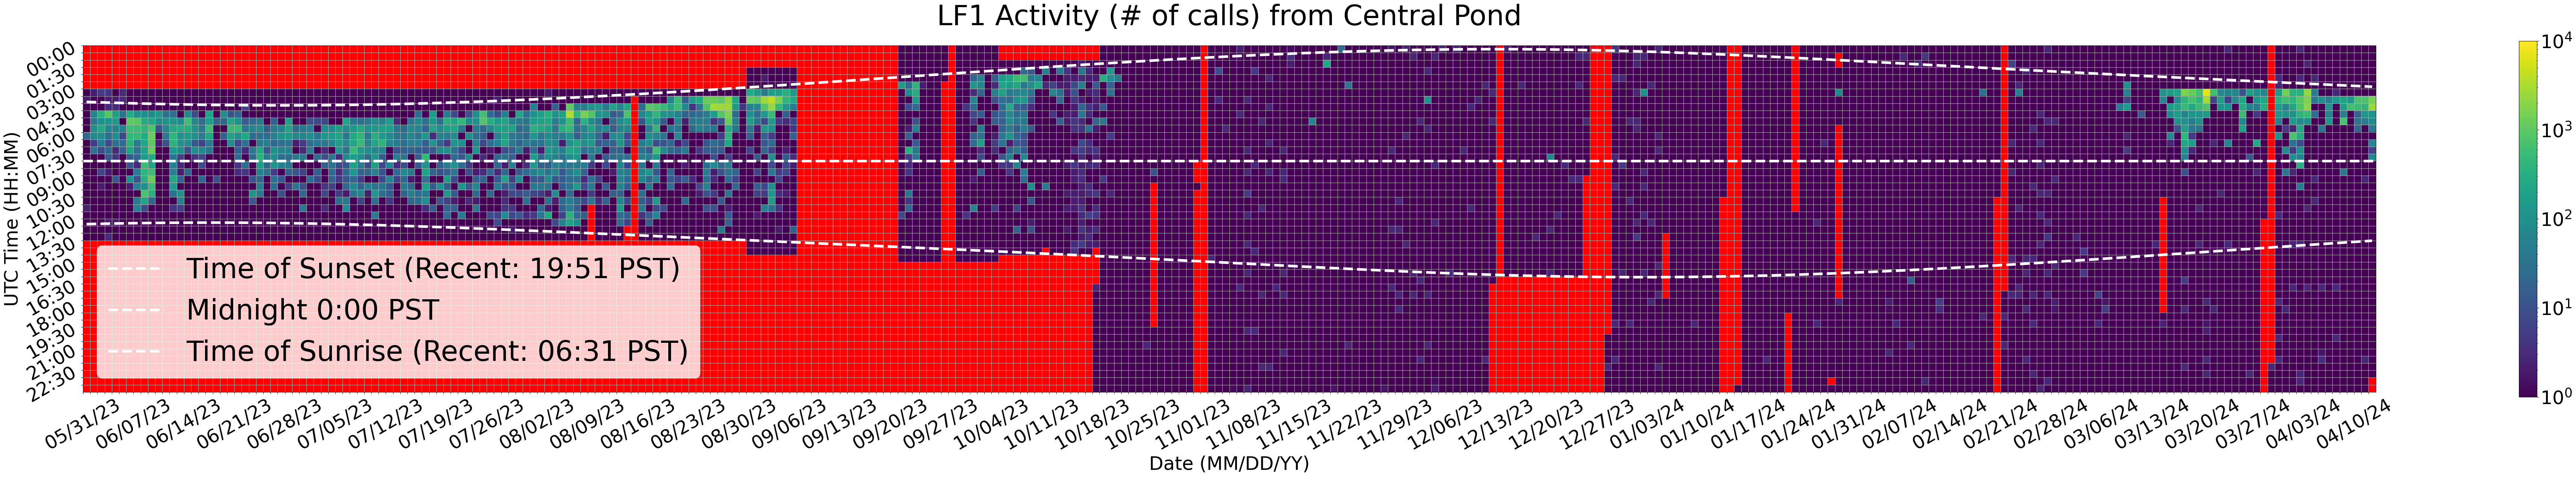

The data file committed next to this chart (first rows):
Time (UTC), 05/31/23, 06/01/23, 06/02/23, 06/03/23, 06/04/23, 06/05/23, 06/06/23, 06/07/23, 06/08/23, 06/09/23, 06/10/23, 06/11/23, 06/12/23, 06/13/23, 06/14/23, 06/15/23, 06/16/23, 06/17/23, 06/18/23, 06/19/23, 06/20/23, 06/21/23, 06/22/23
00:00, , 0.0, 0.0, 0.0, 0.0, 0.0, 0.0, 0.0, 0.0, 0.0, 0.0, 0.0, 0.0, 0.0, 0.0, 0.0, 0.0, 0.0, 0.0, 0.0, 0.0, 0.0, 0.0
00:30, , 0.0, 0.0, 0.0, 0.0, 0.0, 0.0, 0.0, 0.0, 0.0, 0.0, 0.0, 0.0, 0.0, 0.0, 0.0, 0.0, 0.0, 0.0, 0.0, 0.0, 0.0, 0.0
01:00, , 0.0, 0.0, 0.0, 0.0, 0.0, 0.0, 0.0, 0.0, 0.0, 0.0, 0.0, 0.0, 0.0, 0.0, 0.0, 0.0, 0.0, 0.0, 0.0, 0.0, 0.0, 0.0
01:30, , 0.0, 0.0, 0.0, 0.0, 0.0, 0.0, 0.0, 0.0, 0.0, 0.0, 0.0, 0.0, 0.0, 0.0, 0.0, 0.0, 0.0, 0.0, 0.0, 0.0, 0.0, 0.0
02:00, , 0.0, 0.0, 0.0, 0.0, 0.0, 0.0, 0.0, 0.0, 0.0, 0.0, 0.0, 0.0, 0.0, 0.0, 0.0, 0.0, 0.0, 0.0, 0.0, 0.0, 0.0, 0.0
02:30, , 0.0, 0.0, 0.0, 0.0, 0.0, 0.0, 0.0, 0.0, 0.0, 0.0, 0.0, 0.0, 0.0, 0.0, 0.0, 0.0, 0.0, 0.0, 0.0, 0.0, 0.0, 0.0
03:00, 1.0, 2.0, 5.0, 4.0, 1.0, 3.0, 1.0, 1.0, 1.0, 1.0, 1.0, 1.0, 1.0, 1.0, 1.0, 1.0, 1.0, 1.0, 1.0, 1.0, 1.0, 1.0, 1.0
03:30, 2.0, 1.0, 1.0, 2.0, 2.0, 3.0, 1.0, 1.0, 1.0, 1.0, 1.0, 1.0, 1.0, 1.0, 1.0, 1.0, 1.0, 1.0, 1.0, 1.0, 1.0, 1.0, 1.0
04:00, 1.0, 1.0, 1.0, 3.0, 3.0, 1.0, 1.0, 1.0, 1.0, 1.0, 1.0, 1.0, 1.0, 1.0, 1.0, 1.0, 1.0, 1.0, 1.0, 1.0, 1.0, 1.0, 6.0
04:30, 1.0, 63.0, 350.0, 880.0, 181.0, 35.0, 282.0, 90.0, 102.0, 84.0, 148.0, 30.0, 30.0, 1.0, 74.0, 8.0, 1.0, 207.0, 1.0, 91.0, 11.0, 18.0, 1.0
05:00, 1.0, 39.0, 115.0, 120.0, 143.0, 1.0, 1003, 947.0, 293.0, 222.0, 85.0, 116.0, 122.0, 84.0, 589.0, 68.0, 27.0, 161.0, 20.0, 20.0, 230.0, 110.0, 14.0
05:30, 1.0, 96.0, 278.0, 69.0, 61.0, 60.0, 604.0, 558.0, 408.0, 799.0, 11.0, 71.0, 266.0, 298.0, 312.0, 116.0, 45.0, 551.0, 1.0, 1.0, 479.0, 523.0, 38.0
06:00, 26.0, 79.0, 99.0, 28.0, 100.0, 7.0, 461.0, 476.0, 292.0, 1203, 1.0, 41.0, 411.0, 106.0, 149.0, 102.0, 51.0, 254.0, 1.0, 17.0, 207.0, 101.0, 243.0
06:30, 1.0, 5.0, 49.0, 8.0, 32.0, 27.0, 381.0, 54.0, 238.0, 997.0, 2.0, 10.0, 380.0, 108.0, 87.0, 12.0, 6.0, 43.0, 1.0, 1.0, 91.0, 7.0, 32.0
07:00, 1.0, 31.0, 9.0, 22.0, 3.0, 20.0, 220.0, 35.0, 194.0, 1232, 1.0, 1.0, 147.0, 98.0, 10.0, 102.0, 79.0, 35.0, 1.0, 1.0, 1.0, 16.0, 3.0
07:30, 1.0, 1.0, 1.0, 14.0, 4.0, 1.0, 13.0, 22.0, 147.0, 257.0, 1.0, 1.0, 34.0, 6.0, 1.0, 4.0, 7.0, 1.0, 1.0, 1.0, 1.0, 23.0, 1.0
08:00, 1.0, 1.0, 1.0, 1.0, 1.0, 1.0, 11.0, 3.0, 551.0, 228.0, 1.0, 1.0, 58.0, 3.0, 1.0, 1.0, 8.0, 1.0, 1.0, 1.0, 1.0, 4.0, 27.0
08:30, 1.0, 1.0, 7.0, 2.0, 1.0, 1.0, 1.0, 47.0, 412.0, 552.0, 1.0, 1.0, 58.0, 2.0, 20.0, 1.0, 1.0, 1.0, 1.0, 1.0, 1.0, 3.0, 4.0
09:00, 1.0, 1.0, 1.0, 1.0, 12.0, 1.0, 103.0, 11.0, 360.0, 1170, 1.0, 1.0, 256.0, 16.0, 1.0, 1.0, 20.0, 1.0, 9.0, 1.0, 1.0, 1.0, 1.0
09:30, 1.0, 1.0, 2.0, 1.0, 1.0, 1.0, 2.0, 60.0, 100.0, 537.0, 1.0, 1.0, 156.0, 1.0, 1.0, 1.0, 1.0, 1.0, 1.0, 1.0, 1.0, 1.0, 1.0
10:00, 1.0, 1.0, 1.0, 1.0, 1.0, 1.0, 1.0, 1.0, 765.0, 350.0, 1.0, 1.0, 31.0, 112.0, 1.0, 1.0, 1.0, 1.0, 1.0, 1.0, 1.0, 1.0, 1.0
10:30, 1.0, 1.0, 1.0, 1.0, 1.0, 1.0, 1.0, 42.0, 216.0, 21.0, 1.0, 1.0, 1.0, 59.0, 1.0, 1.0, 1.0, 1.0, 1.0, 1.0, 1.0, 1.0, 1.0
11:00, 2.0, 1.0, 1.0, 1.0, 1.0, 1.0, 1.0, 59.0, 8.0, 1.0, 1.0, 1.0, 4.0, 6.0, 1.0, 1.0, 1.0, 1.0, 1.0, 1.0, 1.0, 1.0, 1.0
11:30, 1.0, 1.0, 1.0, 1.0, 1.0, 1.0, 1.0, 1.0, 1.0, 1.0, 1.0, 1.0, 1.0, 1.0, 1.0, 1.0, 1.0, 1.0, 1.0, 1.0, 1.0, 1.0, 1.0
12:00, 1.0, 1.0, 1.0, 2.0, 2.0, 1.0, 1.0, 1.0, 1.0, 1.0, 1.0, 1.0, 1.0, 1.0, 1.0, 1.0, 1.0, 1.0, 1.0, 1.0, 1.0, 1.0, 1.0
12:30, 1.0, 1.0, 1.0, 1.0, 1.0, 1.0, 1.0, 1.0, 1.0, 1.0, 1.0, 1.0, 1.0, 1.0, 1.0, 1.0, 1.0, 1.0, 1.0, 1.0, 1.0, 1.0, 1.0
13:00, 1.0, 1.0, 1.0, 3.0, 1.0, 1.0, 1.0, 1.0, 1.0, 1.0, 1.0, 1.0, 1.0, 1.0, 1.0, 1.0, 1.0, 1.0, 1.0, 1.0, 1.0, 1.0, 1.0
13:30, 0.0, 0.0, 0.0, 0.0, 0.0, 0.0, 0.0, 0.0, 0.0, 0.0, 0.0, 0.0, 0.0, 0.0, 0.0, 0.0, 0.0, 0.0, 0.0, 0.0, 0.0, 0.0, 0.0
14:00, 0.0, 0.0, 0.0, 0.0, 0.0, 0.0, 0.0, 0.0, 0.0, 0.0, 0.0, 0.0, 0.0, 0.0, 0.0, 0.0, 0.0, 0.0, 0.0, 0.0, 0.0, 0.0, 0.0
14:30, 0.0, 0.0, 0.0, 0.0, 0.0, 0.0, 0.0, 0.0, 0.0, 0.0, 0.0, 0.0, 0.0, 0.0, 0.0, 0.0, 0.0, 0.0, 0.0, 0.0, 0.0, 0.0, 0.0
15:00, 0.0, 0.0, 0.0, 0.0, 0.0, 0.0, 0.0, 0.0, 0.0, 0.0, 0.0, 0.0, 0.0, 0.0, 0.0, 0.0, 0.0, 0.0, 0.0, 0.0, 0.0, 0.0, 0.0
15:30, 0.0, 0.0, 0.0, 0.0, 0.0, 0.0, 0.0, 0.0, 0.0, 0.0, 0.0, 0.0, 0.0, 0.0, 0.0, 0.0, 0.0, 0.0, 0.0, 0.0, 0.0, 0.0, 0.0
16:00, 0.0, 0.0, 0.0, 0.0, 0.0, 0.0, 0.0, 0.0, 0.0, 0.0, 0.0, 0.0, 0.0, 0.0, 0.0, 0.0, 0.0, 0.0, 0.0, 0.0, 0.0, 0.0, 0.0
16:30, 0.0, 0.0, 0.0, 0.0, 0.0, 0.0, 0.0, 0.0, 0.0, 0.0, 0.0, 0.0, 0.0, 0.0, 0.0, 0.0, 0.0, 0.0, 0.0, 0.0, 0.0, 0.0, 0.0
17:00, 0.0, 0.0, 0.0, 0.0, 0.0, 0.0, 0.0, 0.0, 0.0, 0.0, 0.0, 0.0, 0.0, 0.0, 0.0, 0.0, 0.0, 0.0, 0.0, 0.0, 0.0, 0.0, 0.0
17:30, 0.0, 0.0, 0.0, 0.0, 0.0, 0.0, 0.0, 0.0, 0.0, 0.0, 0.0, 0.0, 0.0, 0.0, 0.0, 0.0, 0.0, 0.0, 0.0, 0.0, 0.0, 0.0, 0.0
18:00, 0.0, 0.0, 0.0, 0.0, 0.0, 0.0, 0.0, 0.0, 0.0, 0.0, 0.0, 0.0, 0.0, 0.0, 0.0, 0.0, 0.0, 0.0, 0.0, 0.0, 0.0, 0.0, 0.0
18:30, 0.0, 0.0, 0.0, 0.0, 0.0, 0.0, 0.0, 0.0, 0.0, 0.0, 0.0, 0.0, 0.0, 0.0, 0.0, 0.0, 0.0, 0.0, 0.0, 0.0, 0.0, 0.0, 0.0
19:00, 0.0, 0.0, 0.0, 0.0, 0.0, 0.0, 0.0, 0.0, 0.0, 0.0, 0.0, 0.0, 0.0, 0.0, 0.0, 0.0, 0.0, 0.0, 0.0, 0.0, 0.0, 0.0, 0.0
19:30, 0.0, 0.0, 0.0, 0.0, 0.0, 0.0, 0.0, 0.0, 0.0, 0.0, 0.0, 0.0, 0.0, 0.0, 0.0, 0.0, 0.0, 0.0, 0.0, 0.0, 0.0, 0.0, 0.0
20:00, 0.0, 0.0, 0.0, 0.0, 0.0, 0.0, 0.0, 0.0, 0.0, 0.0, 0.0, 0.0, 0.0, 0.0, 0.0, 0.0, 0.0, 0.0, 0.0, 0.0, 0.0, 0.0, 0.0
20:30, 0.0, 0.0, 0.0, 0.0, 0.0, 0.0, 0.0, 0.0, 0.0, 0.0, 0.0, 0.0, 0.0, 0.0, 0.0, 0.0, 0.0, 0.0, 0.0, 0.0, 0.0, 0.0, 0.0
21:00, 0.0, 0.0, 0.0, 0.0, 0.0, 0.0, 0.0, 0.0, 0.0, 0.0, 0.0, 0.0, 0.0, 0.0, 0.0, 0.0, 0.0, 0.0, 0.0, 0.0, 0.0, 0.0, 0.0
21:30, 0.0, 0.0, 0.0, 0.0, 0.0, 0.0, 0.0, 0.0, 0.0, 0.0, 0.0, 0.0, 0.0, 0.0, 0.0, 0.0, 0.0, 0.0, 0.0, 0.0, 0.0, 0.0, 0.0
22:00, 0.0, 0.0, 0.0, 0.0, 0.0, 0.0, 0.0, 0.0, 0.0, 0.0, 0.0, 0.0, 0.0, 0.0, 0.0, 0.0, 0.0, 0.0, 0.0, 0.0, 0.0, 0.0, 0.0
22:30, 0.0, 0.0, 0.0, 0.0, 0.0, 0.0, 0.0, 0.0, 0.0, 0.0, 0.0, 0.0, 0.0, 0.0, 0.0, 0.0, 0.0, 0.0, 0.0, 0.0, 0.0, 0.0, 0.0
23:00, 0.0, 0.0, 0.0, 0.0, 0.0, 0.0, 0.0, 0.0, 0.0, 0.0, 0.0, 0.0, 0.0, 0.0, 0.0, 0.0, 0.0, 0.0, 0.0, 0.0, 0.0, 0.0, 0.0
23:30, 0.0, 0.0, 0.0, 0.0, 0.0, 0.0, 0.0, 0.0, 0.0, 0.0, 0.0, 0.0, 0.0, 0.0, 0.0, 0.0, 0.0, 0.0, 0.0, 0.0, 0.0, 0.0, 0.0
